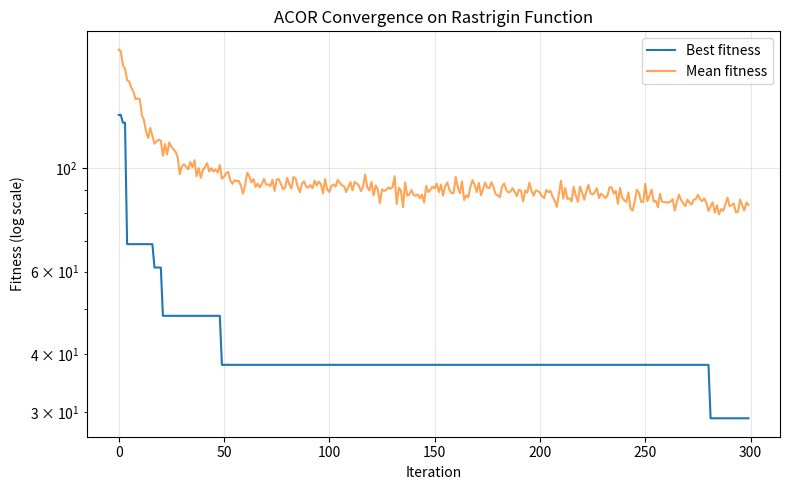

The script that saved this image:
"""
Ant Colony Optimization for continuous domains (ACOR) applied to the
Rastrigin benchmark function.

Same algorithm as acor_sphere.py -- see that file for the full phase-by-
phase explanation (archive as pheromone table, rank-based Gaussian
weights, solution construction, archive update) and the note on why
classic (combinatorial) ACO needed adapting for continuous problems.
Only the objective function changes here.

Worth watching for: ACOR's search radius (sigma) is tied to how spread
out the archive currently is. On Rastrigin, if the archive converges
too early around one local optimum, sigma shrinks and the colony loses
the ability to escape it -- similar failure mode to PSO's swarm
collapse, but arrived at through a different mechanism (archive spread
vs. velocity/gbest pull).
"""

import numpy as np
import matplotlib.pyplot as plt


evaluation_count = 0


def rastrigin(x, A=10):
    n = len(x)
    return A * n + np.sum(x ** 2 - A * np.cos(2 * np.pi * x))


def evaluate(x):
    global evaluation_count
    evaluation_count += 1
    return rastrigin(x)


def evaluate_population(population):
    return np.array([evaluate(ind) for ind in population])


def run_acor(
    n_dim=10,
    archive_size=30,
    n_ants=30,
    n_iterations=300,
    bounds=(-5.12, 5.12),
    q=0.5,
    xi=0.85,
    seed=None,
    verbose=True,
):
    global evaluation_count, evaluation_history

    evaluation_count = 0
    evaluation_history = []

    rng = np.random.RandomState(seed)
    lo, hi = bounds

    archive = rng.uniform(lo, hi, size=(archive_size, n_dim))
    archive_fitness = evaluate_population(archive)
    order = np.argsort(archive_fitness)
    archive, archive_fitness = archive[order], archive_fitness[order]

    ranks = np.arange(1, archive_size + 1)
    weights = (1.0 / (q * archive_size * np.sqrt(2 * np.pi))) * \
        np.exp(-(ranks - 1) ** 2 / (2 * q ** 2 * archive_size ** 2))
    probs = weights / weights.sum()

    best_history = []
    mean_history = []
    best_position_history = []

    for it in range(n_iterations):
        new_ants = np.empty((n_ants, n_dim))

        for a in range(n_ants):
            l = rng.choice(archive_size, p=probs)
            for j in range(n_dim):
                sigma = xi / (archive_size - 1) * np.sum(np.abs(archive[:, j] - archive[l, j]))
                new_ants[a, j] = rng.normal(archive[l, j], sigma if sigma > 0 else 1e-6)

        new_ants = np.clip(new_ants, lo, hi)
        new_fitness = evaluate_population(new_ants)

        combined = np.vstack([archive, new_ants])
        combined_fitness = np.concatenate([archive_fitness, new_fitness])
        order = np.argsort(combined_fitness)[:archive_size]
        archive, archive_fitness = combined[order], combined_fitness[order]

        best_history.append(archive_fitness[0])
        mean_history.append(np.mean(np.concatenate([archive_fitness, new_fitness])))
        best_position_history.append(archive[0].copy())
        evaluation_history.append(evaluation_count)

        if verbose and (it % 30 == 0 or it == n_iterations - 1):
            print(f"Iter {it:4d} | Best: {best_history[-1]:.6f} | Mean: {mean_history[-1]:.6f}")

    run_acor.evaluation_history = evaluation_history
    return archive[0], archive_fitness[0], best_history, mean_history, best_position_history


if __name__ == "__main__":
    best_x, best_f, best_hist, mean_hist, pos_hist = run_acor(
        n_dim=10, archive_size=30, n_ants=30, n_iterations=300,
        bounds=(-5.12, 5.12), seed=42,
    )

    print("\n=== Result (ACOR on Rastrigin) ===")
    print("Best solution x*:", np.round(best_x, 4))
    print("Best fitness f(x*):", best_f)

    plt.figure(figsize=(8, 5))
    plt.plot(best_hist, label="Best fitness")
    plt.plot(mean_hist, label="Mean fitness", alpha=0.7)
    plt.yscale("log")
    plt.xlabel("Iteration")
    plt.ylabel("Fitness (log scale)")
    plt.title("ACOR Convergence on Rastrigin Function")
    plt.legend()
    plt.grid(True, alpha=0.3)
    plt.tight_layout()
    plt.show()
